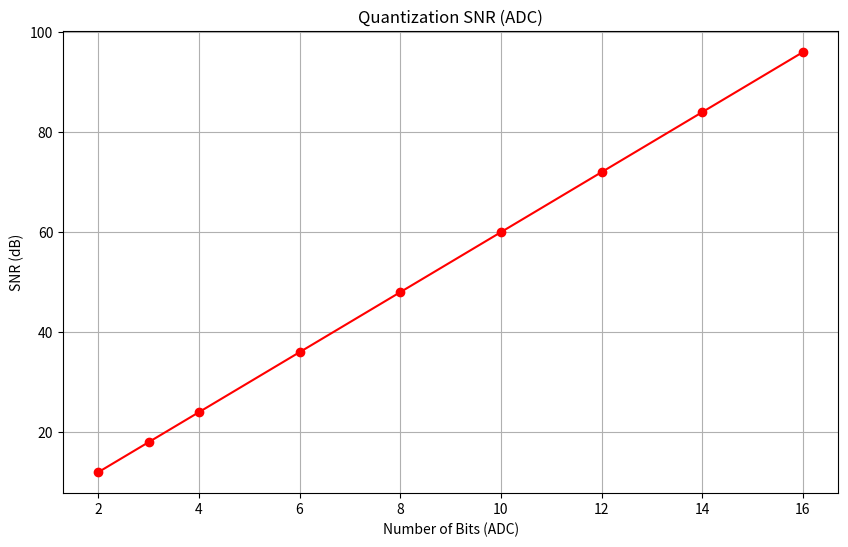
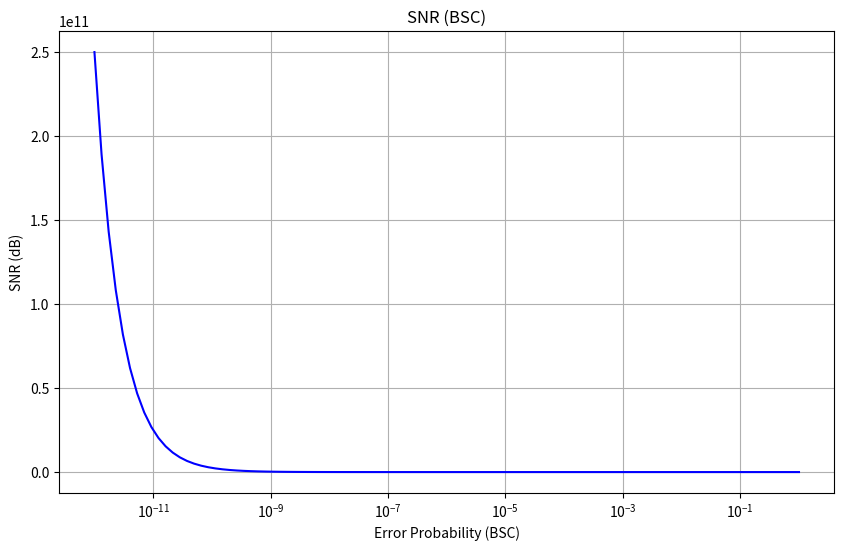

Reproduce these figures in Python, in order.
import numpy as np
import matplotlib.pyplot as plt
import matplotlib.colors as mcol
color_dict = mcol.TABLEAU_COLORS

def lin2db(x):
    return 10 * np.log10(x)

def db2lin(x):
    return 10 ** (x / 10)

class ADC:
    fs_step = 2.75625e3

    def __init__(s, n_bit):
        s.n_bit = n_bit

    def snr(s):
        return 6 * s.n_bit

class BSC:
    def __init__(s, error_prob):
        s.error_prob = error_prob

    def snr(s):
        if np.all(s.error_prob == 0):
            raise ValueError("Error probability must not be 0.")

        # Calculate SNR
        return 1 / (4 * s.error_prob)

def exercise_1():
    n_bits = [2, 3, 4, 6, 8, 10, 12, 14, 16]
    error_prob = np.logspace(-12, 0, 100)

    adc_snrs = [ADC(n_bit).snr() for n_bit in n_bits]
    bsc_snrs = BSC(error_prob).snr()

    plt.figure(figsize=(10, 6))
    plt.plot(n_bits, adc_snrs, label='Quantization SNR (ADC)', color='red', marker='o')
    plt.xlabel('Number of Bits (ADC)')
    plt.ylabel('SNR (dB)')
    plt.title('Quantization SNR (ADC)')
    plt.grid(True)
    plt.show()

    plt.figure(figsize=(10, 6))
    plt.plot(error_prob, bsc_snrs, label='BSC SNR', color='blue')
    plt.xscale("log")
    plt.xlabel('Error Probability (BSC)')
    plt.ylabel('SNR (dB)')
    plt.title('SNR (BSC)')
    plt.grid(True)
    plt.show()

if __name__ == "__main__":
    print("EXERCISE 1 LAB 3")
    exercise_1()

